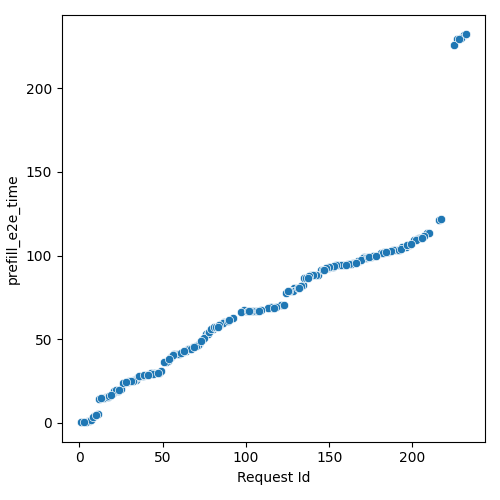

The data file committed next to this chart (first rows):
Request Id, prefill_e2e_time
5, 1.026
15, 14.77
11, 5.446
6, 0.8372
29, 24.38
27, 23.81
34, 25.72
25, 20.24
16, 15.23
37, 28.26
4, 0.6559
9, 3.946
26, 23.89
14, 14.55
45, 29.76
17, 15.13
35, 27.3
7, 1.953
42, 28.98
38, 28.27
20, 17.61
2, 0.6796
8, 3.355
43, 29.49
1, 0.3628
12, 14.51
21, 19.12
33, 25.36
58, 41.21
32, 25.22
23, 19.29
44, 29.44
18, 15.86
68, 45.31
64, 42.82
74, 50.39
57, 41.13
22, 19.36
13, 14.68
10, 4.766
36, 28.18
53, 36.93
85, 59.12
80, 56.25
48, 29.9
65, 43.89
66, 43.89
40, 28.38
30, 24.87
39, 28.43
3, 0.7202
31, 24.7
72, 47.04
41, 28.4
59, 41.28
76, 53.02
52, 36.61
62, 42.32
55, 39.09
67, 43.97
... 136 more rows
